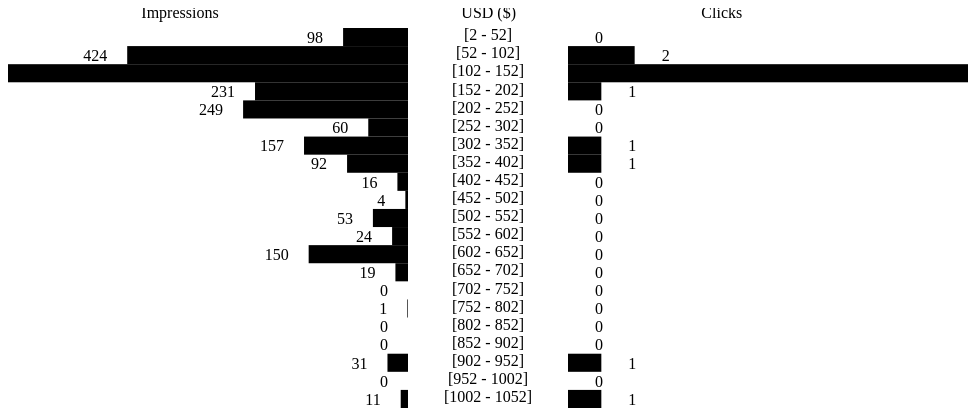
D3 v3 page, settled after 360 driven frames (6 s of simulated time); the page loaded 1 data file(s).




    var labelArea = 160;
    var chart,
            width = 400,
            bar_height = 20,
            height = bar_height * 20;
    var rightOffset = width + labelArea;

    var xFrom = d3.scale.linear()
            .range([0, width]);
    var xTo = d3.scale.linear()
            .range([0, width]);
    var y = d3.scale.ordinal()
            .rangeBands([20, height]);

    function render(data) {
        var chart = d3.select("body")
                .append('svg')
                .attr('class', 'chart')
                .attr('width', labelArea + width + width)
                .attr('height', height);

        xFrom.domain(d3.extent(data, function (d) {
            return d.count;
        }));
        xTo.domain(d3.extent(data, function (d) {
            return d.clicks;
        }));

        y.domain(data.map(function (d) {
            return d.price_bin;
        }));

        var yPosByIndex = function (d) {
            return y(d.price_bin);
        };
        chart.selectAll("rect.left")
                .data(data)
                .enter().append("rect")
                .attr("x", function (d) {
                    return width - xFrom(d.count);
                })
                .attr("y", yPosByIndex)
                .attr("class", "left")
                .attr("width", function (d) {
                    return xFrom(d.count);
                })
                .attr("height", y.rangeBand());
        chart.selectAll("text.leftscore")
                .data(data)
                .enter().append("text")
                .attr("x", function (d) {
                    return width - xFrom(d.count)-40;
                })
                .attr("y", function (d) {
                    return y(d.price_bin) + y.rangeBand() / 2;
                })
                .attr("dx", "20")
                .attr("dy", ".36em")
                .attr("text-anchor", "end")
                .attr('class', 'leftscore')
                .text(function(d){return d.count;});
        chart.selectAll("text.name")
                .data(data)
                .enter().append("text")
                .attr("x", (labelArea / 2) + width)
                .attr("y", function (d) {
                    return y(d.price_bin) + y.rangeBand() / 2;
                })
                .attr("dy", ".20em")
                .attr("text-anchor", "middle")
                .attr('class', 'name')
                .text(function(d){return d.price_bin;});

        chart.selectAll("rect.right")
                .data(data)
                .enter().append("rect")
                .attr("x", rightOffset)
                .attr("y", yPosByIndex)
                .attr("class", "right")
                .attr("width", function (d) {
                    return xTo(d.clicks);
                })
                .attr("height", y.rangeBand());
        chart.selectAll("text.score")
                .data(data)
                .enter().append("text")
                .attr("x", function (d) {
                    return xTo(d.clicks) + rightOffset+40;
                })
                .attr("y", function (d) {
                    return y(d.price_bin) + y.rangeBand() / 2;
                })
                .attr("dx", -5)
                .attr("dy", ".36em")
                .attr("text-anchor", "end")
                .attr('class', 'score')
                .text(function(d){return d.clicks;});
                
        chart.append("text").attr("x",width/3).attr("y", 10).attr("class","title").text("Impressions");
        chart.append("text").attr("x",width/3+rightOffset).attr("y", 10).attr("class","title").text("Clicks");
        chart.append("text").attr("x",width+labelArea/3).attr("y", 10).attr("class","title").text("USD ($)");


    }

    function type(d) {
      d.count = +d.count;
      d.clicks = +d.clicks
      return d;
    }

    d3.csv("../data/price_bin_data.csv", type, render);


### data: ../data/price_bin_data.csv
, count, price_bin, clicks
0, 98, [2 - 52], 0.0
1, 424, [52 - 102], 2.0
2, 604, [102 - 152], 12.0
3, 231, [152 - 202], 1.0
4, 249, [202 - 252], 0.0
5, 60, [252 - 302], 0.0
6, 157, [302 - 352], 1.0
7, 92, [352 - 402], 1.0
8, 16, [402 - 452], 0.0
9, 4, [452 - 502], 0.0
10, 53, [502 - 552], 0.0
11, 24, [552 - 602], 0.0
12, 150, [602 - 652], 0.0
13, 19, [652 - 702], 0.0
14, 0, [702 - 752], 0.0
15, 1, [752 - 802], 0.0
16, 0, [802 - 852], 0.0
17, 0, [852 - 902], 0.0
18, 31, [902 - 952], 1.0
19, 0, [952 - 1002], 0.0
20, 11, [1002 - 1052], 1.0